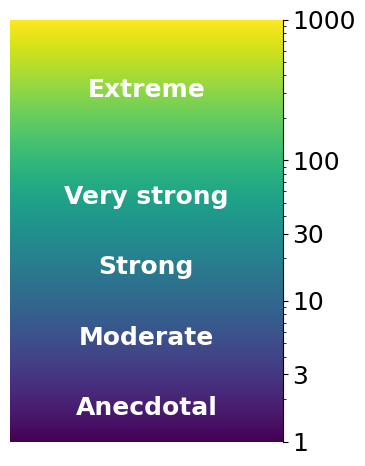

Generate this figure with matplotlib: (Note: this script raises an exception after producing the figure.)
import numpy as np
import matplotlib.pyplot as plt
import matplotlib as mpl
font = {
    'family' : 'normal',
    #'weight' : 'bold',
    'size'   : 18
}

mpl.rc('font', **font)


# Lee & Wagenmakers evidence scale boundaries
bounds = np.array([1, 3, 10, 30, 100, 1000])

labels = [
    "Anecdotal",
    "Moderate",
    "Strong",
    "Very strong",
    "Extreme"
]

fig, ax = plt.subplots(figsize=(4, 5))
colors = plt.cm.viridis(np.linspace(0.05, 0.95, len(labels)))


# Draw colored regions
norm = mpl.colors.LogNorm(vmin=bounds[0], vmax=bounds[-1])
cmap = plt.cm.viridis
for bottom, top in zip(bounds[:-1], bounds[1:]):
    y = np.geomspace(bottom, top, 200)
    X, Y = np.meshgrid([0, 1], y)

    C = y[:-1, None]   # (199, 1)

    ax.pcolormesh(
        X,
        Y,
        C,
        shading="auto",
        cmap=cmap,
        norm=norm,
    )

# Label positions (geometric means)
centers = np.sqrt(bounds[:-1] * bounds[1:])
for c, lab in zip(centers, labels):
    ax.text(
        0.5, c, lab,
        ha="center", va="center",
        color="white", weight="bold",
        transform=ax.get_yaxis_transform()
    )

# Logarithmic y-axis
ax.set_yscale("log")
ax.set_ylim(bounds[0], bounds[-1])
ax.set_xlim(0, 1)

# Remove x-axis
ax.set_xticks([])

# Put ticks on the right
ax.yaxis.tick_right()
ax.yaxis.set_label_position("right")

ax.set_yticks(bounds)
ax.set_yticklabels(["1", "3", "10", "30", "100", "1000"])

# ax.set_ylabel(r"$BF_{10}$")

# Optional: remove unused spines
ax.spines["left"].set_visible(False)
ax.spines["top"].set_visible(False)
ax.spines["bottom"].set_visible(False)

plt.tight_layout()

plt.savefig("output/bayes_factors_scale.png")
